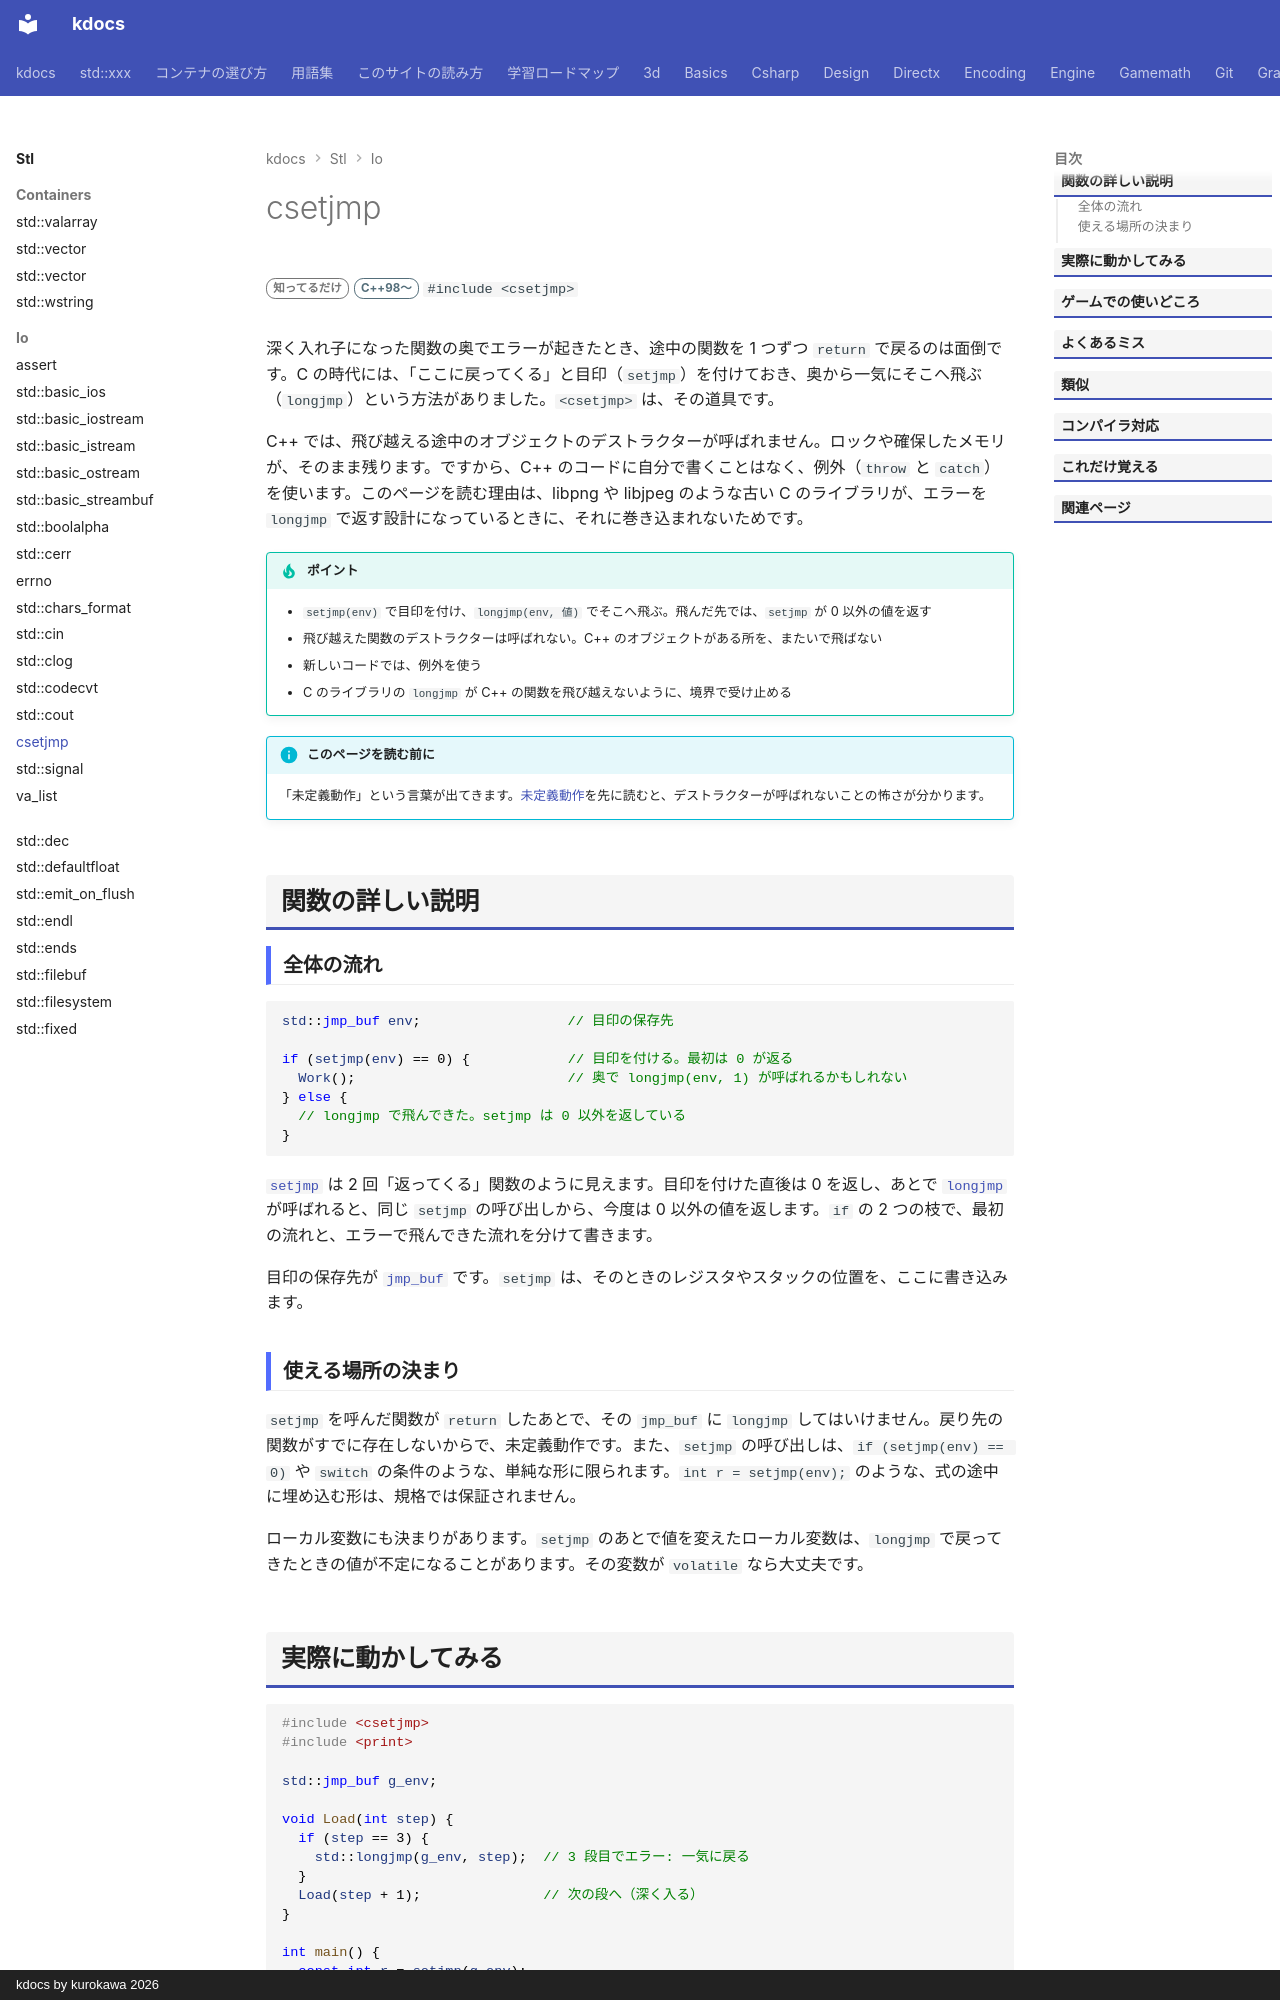

repository: qwzxdf/kdocs · page: stl/io/csetjmp/index.html · generator: mkdocs · copyright: kdocs by kurokawa 2026

---
title: csetjmp
summary: "setjmp と longjmp。C 由来の、関数をまたいで一気に戻る仕組み。"
order: 98
tags:
  - 入出力・文字列
---

# csetjmp

<div class="page-badges" markdown>
<span class="rank rank-rare">知ってるだけ</span>
<span class="ver ver-11">C++98〜</span>
`#include <csetjmp>`
</div>

深く入れ子になった関数の奥でエラーが起きたとき、途中の関数を 1 つずつ `return` で戻るのは面倒です。C の時代には、「ここに戻ってくる」と目印（`setjmp`）を付けておき、奥から一気にそこへ飛ぶ（`longjmp`）という方法がありました。`<csetjmp>` は、その道具です。

C++ では、飛び越える途中のオブジェクトのデストラクターが呼ばれません。ロックや確保したメモリが、そのまま残ります。ですから、C++ のコードに自分で書くことはなく、例外（`throw` と `catch`）を使います。このページを読む理由は、libpng や libjpeg のような古い C のライブラリが、エラーを `longjmp` で返す設計になっているときに、それに巻き込まれないためです。

!!! tip "ポイント"
    - `setjmp(env)` で目印を付け、`longjmp(env, 値)` でそこへ飛ぶ。飛んだ先では、`setjmp` が 0 以外の値を返す
    - 飛び越えた関数のデストラクターは呼ばれない。C++ のオブジェクトがある所を、またいで飛ばない
    - 新しいコードでは、例外を使う
    - C のライブラリの `longjmp` が C++ の関数を飛び越えないように、境界で受け止める

!!! info "このページを読む前に"
    「未定義動作」という言葉が出てきます。[未定義動作](../../basics/ub.md)を先に読むと、デストラクターが呼ばれないことの怖さが分かります。

## 関数の詳しい説明

### 全体の流れ {#flow}

```cpp
std::jmp_buf env;                  // 目印の保存先

if (setjmp(env) == 0) {            // 目印を付ける。最初は 0 が返る
  Work();                          // 奥で longjmp(env, 1) が呼ばれるかもしれない
} else {
  // longjmp で飛んできた。setjmp は 0 以外を返している
}
```

[`setjmp`](setjmp.md) は 2 回「返ってくる」関数のように見えます。目印を付けた直後は 0 を返し、あとで [`longjmp`](longjmp.md) が呼ばれると、同じ `setjmp` の呼び出しから、今度は 0 以外の値を返します。`if` の 2 つの枝で、最初の流れと、エラーで飛んできた流れを分けて書きます。

目印の保存先が [`jmp_buf`](jmp_buf.md) です。`setjmp` は、そのときのレジスタやスタックの位置を、ここに書き込みます。

### 使える場所の決まり {#rules}

`setjmp` を呼んだ関数が `return` したあとで、その `jmp_buf` に `longjmp` してはいけません。戻り先の関数がすでに存在しないからで、未定義動作です。また、`setjmp` の呼び出しは、`if (setjmp(env) == 0)` や `switch` の条件のような、単純な形に限られます。`int r = setjmp(env);` のような、式の途中に埋め込む形は、規格では保証されません。

ローカル変数にも決まりがあります。`setjmp` のあとで値を変えたローカル変数は、`longjmp` で戻ってきたときの値が不定になることがあります。その変数が `volatile` なら大丈夫です。
